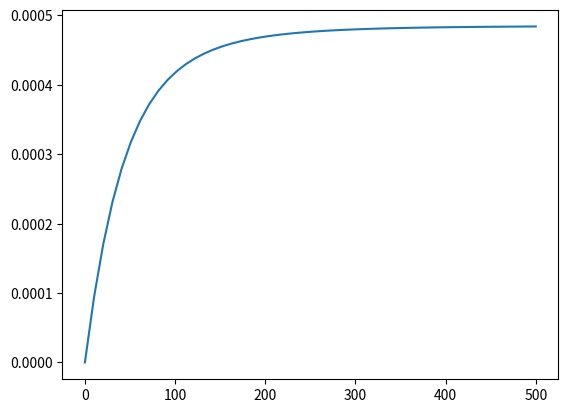

Write the Python code that produced this figure.
import matplotlib.pyplot as plt
import numpy as np
import sympy as sym


def b(x0, y0, z0, x1, y1, z1, m, I, D):
    # 目标到传感器的距离
    x, y, z = x1 - x0, y1 - y0, z1 - z0
    # 系数
    u0 = 4 * np.pi * (10 ** -7) * (10 ** 9)
    p = u0 / (4 * np.pi)
    # 磁矩大小和方向
    j, k, l = sym.cos(I) * sym.cos(D), sym.cos(I) * sym.sin(D), sym.sin(I)
    # 地磁方向
    I0, D0 = 1.1, -0.18
    u, v, w = sym.cos(I0) * sym.cos(D0), sym.cos(I0) * sym.sin(D0), sym.sin(I0)
    # 参数变形
    a = 2 * j * u - k * v - l * w
    b = 2 * k * v - j * u - l * w
    c = 2 * l * w - j * u - k * v
    d = 3 * (k * u + j * v)
    e = 3 * (l * u + j * w)
    f = 3 * (l * v + k * w)
    # g = j * u + k * v + l * w
    r = (x ** 2 + y ** 2 + z ** 2) ** (1 / 2)
    # ba = p * m * (a * x ** 2 + b * y ** 2 + c * z ** 2 + d * x * y + e * x * z + f * y * z) * (
    #         x ** 2 + y ** 2 + z ** 2) ** (-5 / 2)
    # ba = p * m * (a * x ** 2 + b * y ** 2 + c * z ** 2 + d * x * y + e * x * z + f * y * z) * r ** (-5)
    # ba = p * m * r ** (-3) * (a * x ** 2 + b * y ** 2 + c * z ** 2 + d * x * y + e * x * z + f * y * z) * r ** (-2)
    btr = (a * x ** 2 + b * y ** 2 + c * z ** 2 + d * x * y + e * x * z + f * y * z)
    # 磁异常
    ba = p * m * r ** (-5) * btr
    return ba


if __name__ == "__main__":
    x1, y1, z1 = sym.symbols("x1, y1, z1")
    x0, m, I, D = sym.symbols("x0, m, I, D")
    ba = b(x0, 0, 0, x1, y1, z1, m, I, D)
    ba = ba.subs(I, 1.13).subs(D, -0.18).subs(m, 405)
    sensor_number = 6
    l0, l1, l2, l3, l4 = sym.symbols("l0, l1, l2, l3, l4")
    xi = [0, -l0, -l0 - l1, -l0 - l1 - l2, -l0 - l1 - l2 - l3, -l0 - l1 - l2 - l3 - l4]
    db = np.array([l0, l1, l2, l3, l4])
    gdbx = np.empty_like(db)
    gdby = np.empty_like(db)
    gdbz = np.empty_like(db)
    gdbl = np.empty_like(db)
    for i in range(0, sensor_number - 1):
        db[i] = ba.subs(x0, xi[i]) - ba.subs(x0, xi[i + 1])
        gdbx[i] = sym.diff(db[i], x1)
        gdby[i] = sym.diff(db[i], y1)
        gdbz[i] = sym.diff(db[i], z1)
        gdbl[i] = abs(gdbx[i]) + abs(gdby[i]) + abs(gdbz[i])
        # gdbl[i] = gdbx[i]
    size = 50
    li = np.linspace(0, 500, size)
    Gp = np.zeros(shape=size)
    for i in range(0, size):
        Gp[i] = gdbl[0].subs(l0, li[i]).subs(x1, 100).subs(y1, 100).subs(z1, 0)
    plt.plot(li, Gp)
    plt.show()

    # # ba = ba.subs(x1, 200).subs(y1, 200).subs(z1, 0)
    # print(db)
    # # 画图
    # size = 10
    # xi = np.linspace(-50, 50, size)
    # Gp = np.zeros(shape=size - 1)
    # for i in range(size - 1):
    #     Gp[i] = ba.subs(x0, xi[i]) - ba.subs(x0, xi[i + 1])
    #     print(Gp[i])
    # xi = np.delete(xi, size - 1, axis=0)
    # plt.plot(xi, Gp)
    # plt.show()
